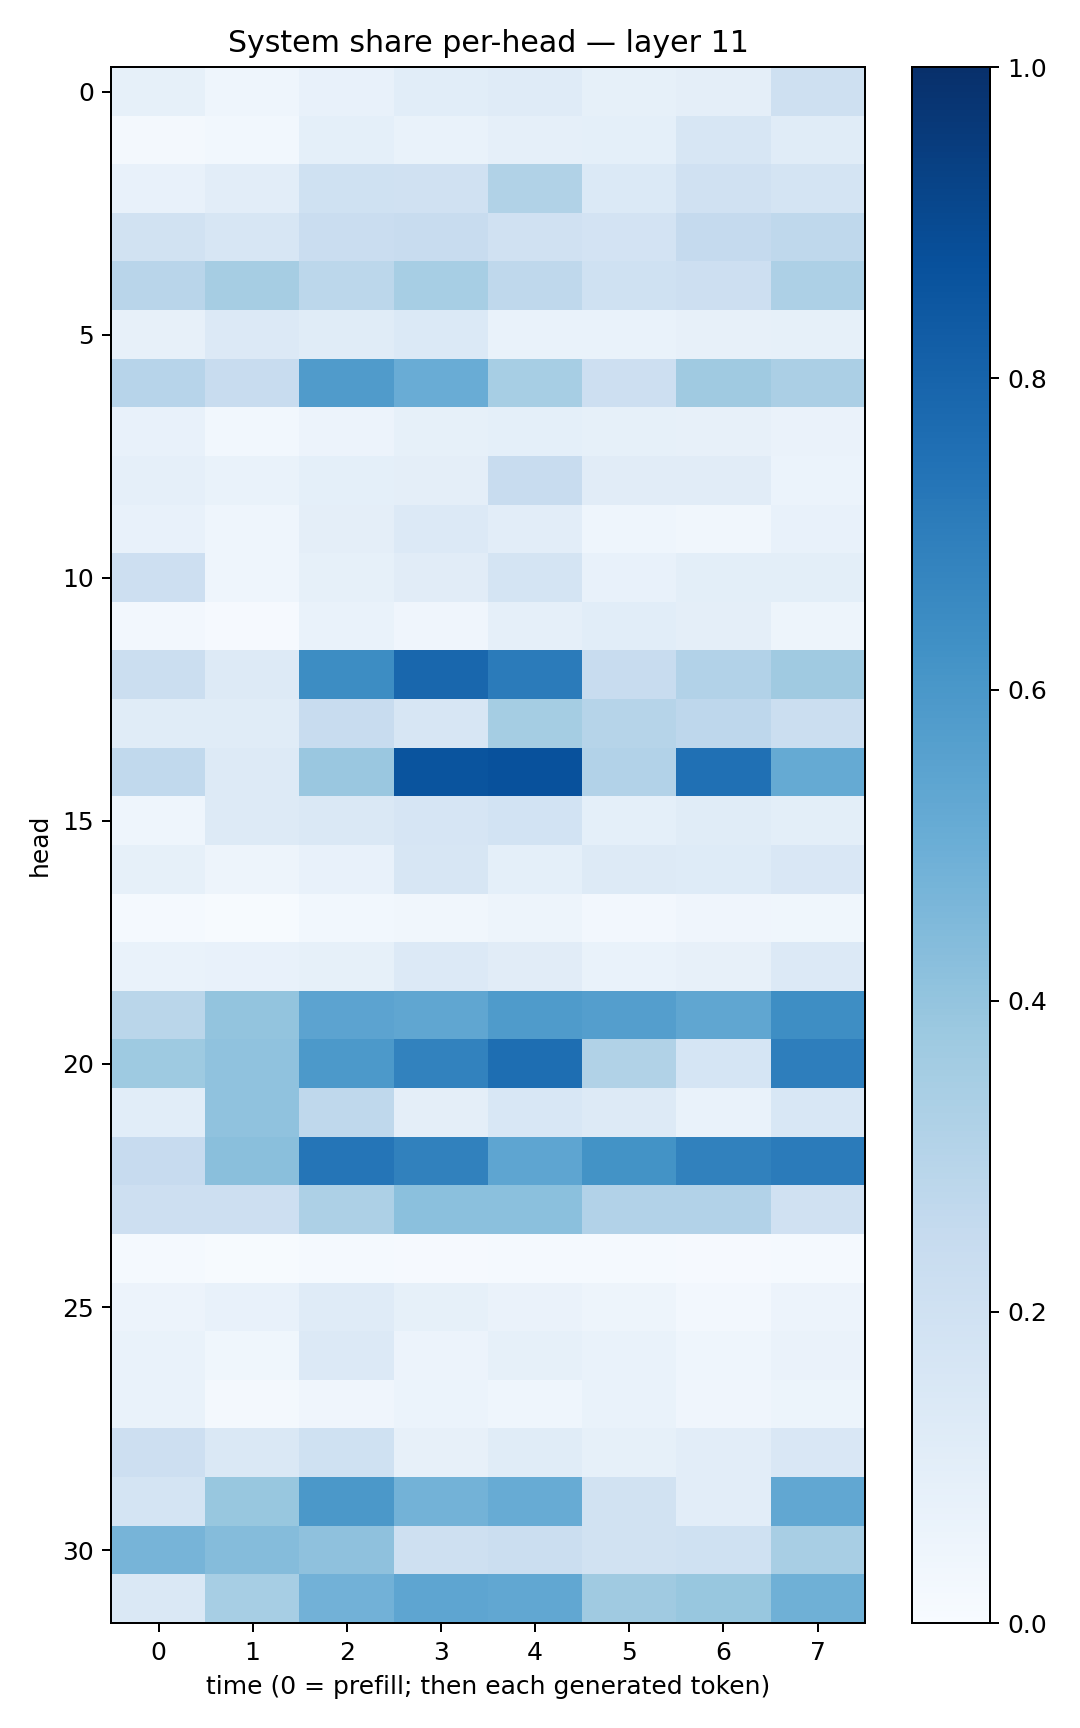

The file beside this chart, header and first rows:
0.08444095, 0.045337584, 0.0716774, 0.10664149, 0.12070272, 0.082354255, 0.09620774, 0.20803206
0.01785, 0.02825, 0.09043, 0.0695, 0.08821, 0.09348, 0.1618, 0.1136
0.07563, 0.1025, 0.2021, 0.1982, 0.3134, 0.1388, 0.1989, 0.1796
0.1924, 0.1597, 0.2283, 0.2382, 0.1976, 0.1807, 0.2507, 0.2715
0.2915, 0.3506, 0.2796, 0.3444, 0.2696, 0.2016, 0.2147, 0.3246
0.07964, 0.1354, 0.115, 0.1379, 0.0671, 0.06963, 0.08075, 0.08394
0.2934, 0.2415, 0.5783, 0.5063, 0.3471, 0.2125, 0.368, 0.3336
0.07408, 0.02979, 0.05847, 0.08233, 0.09346, 0.08418, 0.07856, 0.06431
0.08901, 0.06941, 0.09234, 0.0944, 0.2385, 0.1102, 0.1128, 0.06045
0.07315, 0.04658, 0.09592, 0.133, 0.1036, 0.0447, 0.0315, 0.07476
0.2128, 0.04622, 0.08548, 0.1113, 0.1725, 0.07648, 0.0998, 0.09827
0.02484, 0.01071, 0.06698, 0.04056, 0.08606, 0.1067, 0.09465, 0.04766
0.2222, 0.1271, 0.6429, 0.7881, 0.7084, 0.2359, 0.3105, 0.3703
0.1163, 0.115, 0.238, 0.1633, 0.3545, 0.2978, 0.2752, 0.2218
0.263, 0.1291, 0.3865, 0.8615, 0.874, 0.3106, 0.7535, 0.5174
0.04549, 0.1293, 0.1477, 0.1678, 0.1862, 0.09154, 0.1154, 0.0977
0.08319, 0.04883, 0.07654, 0.1619, 0.09371, 0.1319, 0.1224, 0.1489
0.01306, 0.007375, 0.02861, 0.03438, 0.04822, 0.02733, 0.04038, 0.03583
0.06644, 0.07544, 0.08212, 0.1333, 0.113, 0.06991, 0.0798, 0.1342
0.2887, 0.4018, 0.546, 0.5313, 0.5832, 0.5684, 0.5351, 0.6406
0.3728, 0.4084, 0.5918, 0.6834, 0.7592, 0.3143, 0.1714, 0.696
0.1073, 0.4087, 0.2698, 0.0967, 0.1547, 0.1266, 0.06998, 0.1552
0.246, 0.425, 0.7318, 0.6844, 0.537, 0.621, 0.6842, 0.7098
0.2128, 0.2138, 0.3272, 0.4196, 0.4202, 0.3105, 0.3116, 0.1991
0.01378, 0.004916, 0.01218, 0.009054, 0.01448, 0.01281, 0.008388, 0.01418
0.05703, 0.07783, 0.1193, 0.0853, 0.06301, 0.04733, 0.02488, 0.05806
0.06662, 0.03705, 0.1361, 0.05838, 0.08434, 0.0694, 0.04655, 0.06612
0.06903, 0.02275, 0.03976, 0.0622, 0.04679, 0.067, 0.04047, 0.05178
0.2123, 0.1417, 0.202, 0.07892, 0.1151, 0.08294, 0.1036, 0.1518
0.1754, 0.3887, 0.5956, 0.4777, 0.5103, 0.1921, 0.1031, 0.5279
0.4719, 0.4368, 0.4125, 0.2097, 0.2218, 0.192, 0.2008, 0.3421
0.1418, 0.3455, 0.4842, 0.5363, 0.5286, 0.3707, 0.3898, 0.489
